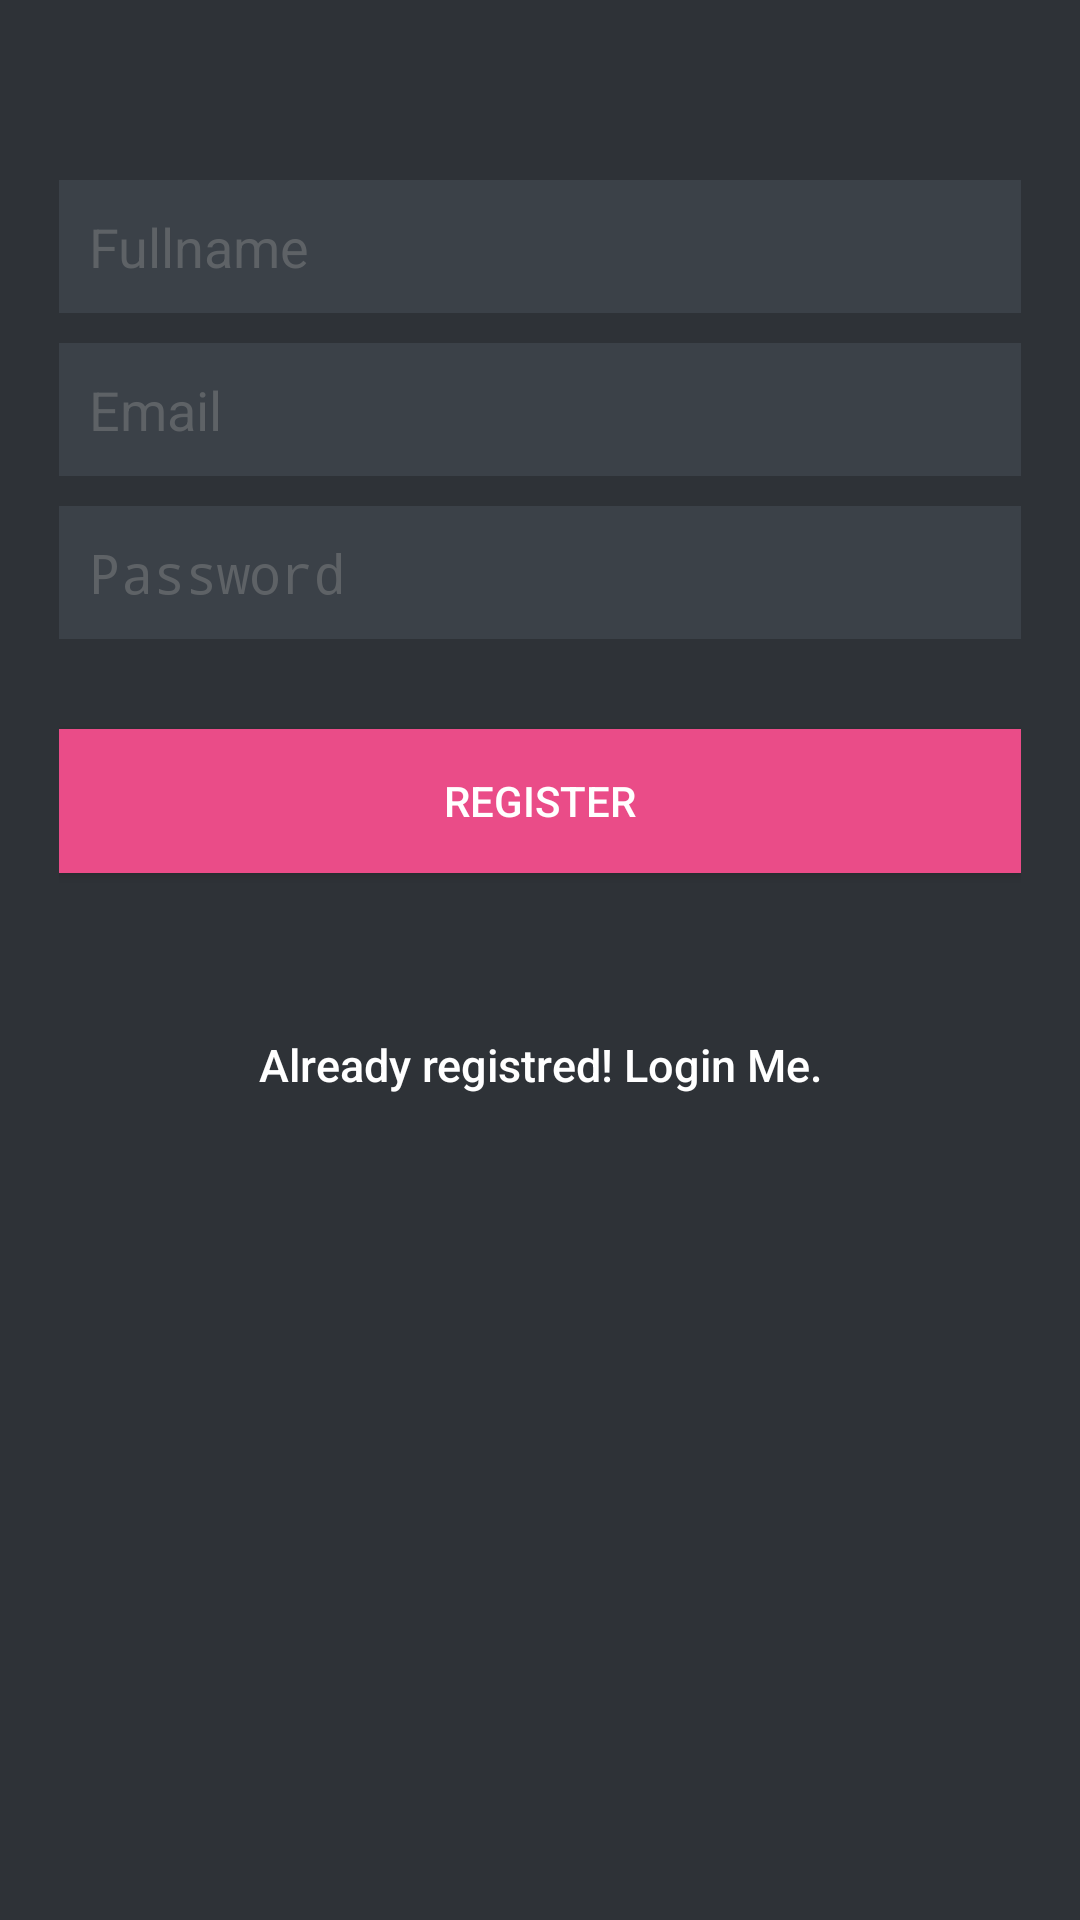

Produce the Android XML layout that renders to this screen, including the resource entries it uses.
<!-- AndroidManifest.xml: application theme AppTheme -->
<!-- res/layout/activity_register.xml -->
<?xml version="1.0" encoding="utf-8"?>
<RelativeLayout xmlns:android="http://schemas.android.com/apk/res/android"
    xmlns:tools="http://schemas.android.com/tools"
    android:id="@+id/activity_register"
    android:background="@color/bg_register"
    android:layout_width="match_parent"
    android:layout_height="match_parent"
    android:paddingBottom="@dimen/activity_vertical_margin"
    android:paddingLeft="@dimen/activity_horizontal_margin"
    android:paddingRight="@dimen/activity_horizontal_margin"
    android:paddingTop="@dimen/activity_vertical_margin"
    tools:context="com.example.welcomebos.loker2.User.Register">

    <LinearLayout
        android:layout_width="fill_parent"
        android:layout_height="wrap_content"
        android:layout_gravity="center"
        android:orientation="vertical"
        android:layout_marginTop="60dp"
        android:paddingLeft="20dp"
        android:paddingRight="20dp" >

        <EditText
            android:id="@+id/name"
            android:layout_width="fill_parent"
            android:layout_height="wrap_content"
            android:layout_marginBottom="10dp"
            android:background="@color/input_register_bg"
            android:hint="@string/hint_name"
            android:padding="10dp"
            android:singleLine="true"
            android:inputType="textCapWords"
            android:textColor="@color/input_register"
            android:textColorHint="@color/input_register_hint" />

        <EditText
            android:id="@+id/email"
            android:layout_width="fill_parent"
            android:layout_height="wrap_content"
            android:layout_marginBottom="10dp"
            android:background="@color/input_register_bg"
            android:hint="@string/hint_email"
            android:inputType="textEmailAddress"
            android:padding="10dp"
            android:singleLine="true"
            android:textColor="@color/input_register"
            android:textColorHint="@color/input_register_hint" />

        <EditText
            android:id="@+id/password"
            android:layout_width="fill_parent"
            android:layout_height="wrap_content"
            android:layout_marginBottom="10dp"
            android:background="@color/input_register_bg"
            android:hint="@string/hint_password"
            android:inputType="textPassword"
            android:padding="10dp"
            android:singleLine="true"
            android:textColor="@color/input_register"
            android:textColorHint="@color/input_register_hint" />

        

        <Button
            android:id="@+id/btnRegister"
            android:layout_width="fill_parent"
            android:layout_height="wrap_content"
            android:layout_marginTop="20dip"
            android:background="#ea4c88"
            android:text="@string/btn_register"
            android:textColor="@color/white" />

        

        <Button
            android:id="@+id/btnLinkToLoginScreen"
            android:layout_width="fill_parent"
            android:layout_height="wrap_content"
            android:layout_marginTop="40dip"
            android:background="@null"
            android:text="@string/btn_link_to_login"
            android:textAllCaps="false"
            android:textColor="@color/white"
            android:textSize="15dp" />
    </LinearLayout>

</RelativeLayout>
<!-- resources referenced by this layout -->
<resources>
  <color name="bg_register">#2e3237</color>
  <color name="input_register">#888888</color>
  <color name="input_register_bg">#3b4148</color>
  <color name="input_register_hint">#5e6266</color>
  <color name="white">#ffffff</color>
  <string name="btn_link_to_login">Already registred! Login Me.</string>
  <string name="btn_register">REGISTER</string>
  <string name="hint_email">Email</string>
  <string name="hint_name">Fullname</string>
  <string name="hint_password">Password</string>
  <style name="AppTheme" parent="Theme.AppCompat.Light.DarkActionBar">
          
          <item name="colorPrimary">@color/colorPrimary</item>
          <item name="colorPrimaryDark">@color/colorPrimaryDark</item>
          <item name="colorAccent">@color/colorAccent</item>
      </style>
  <color name="colorPrimary">#3F51B5</color>
  <color name="colorPrimaryDark">#303F9F</color>
  <color name="colorAccent">#FF4081</color>
</resources>
